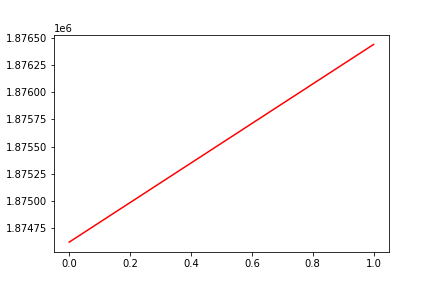

Values plotted in this chart, from the file beside it:
, date, assets
0, 0, 1874619
1, 20171201, 1876442
